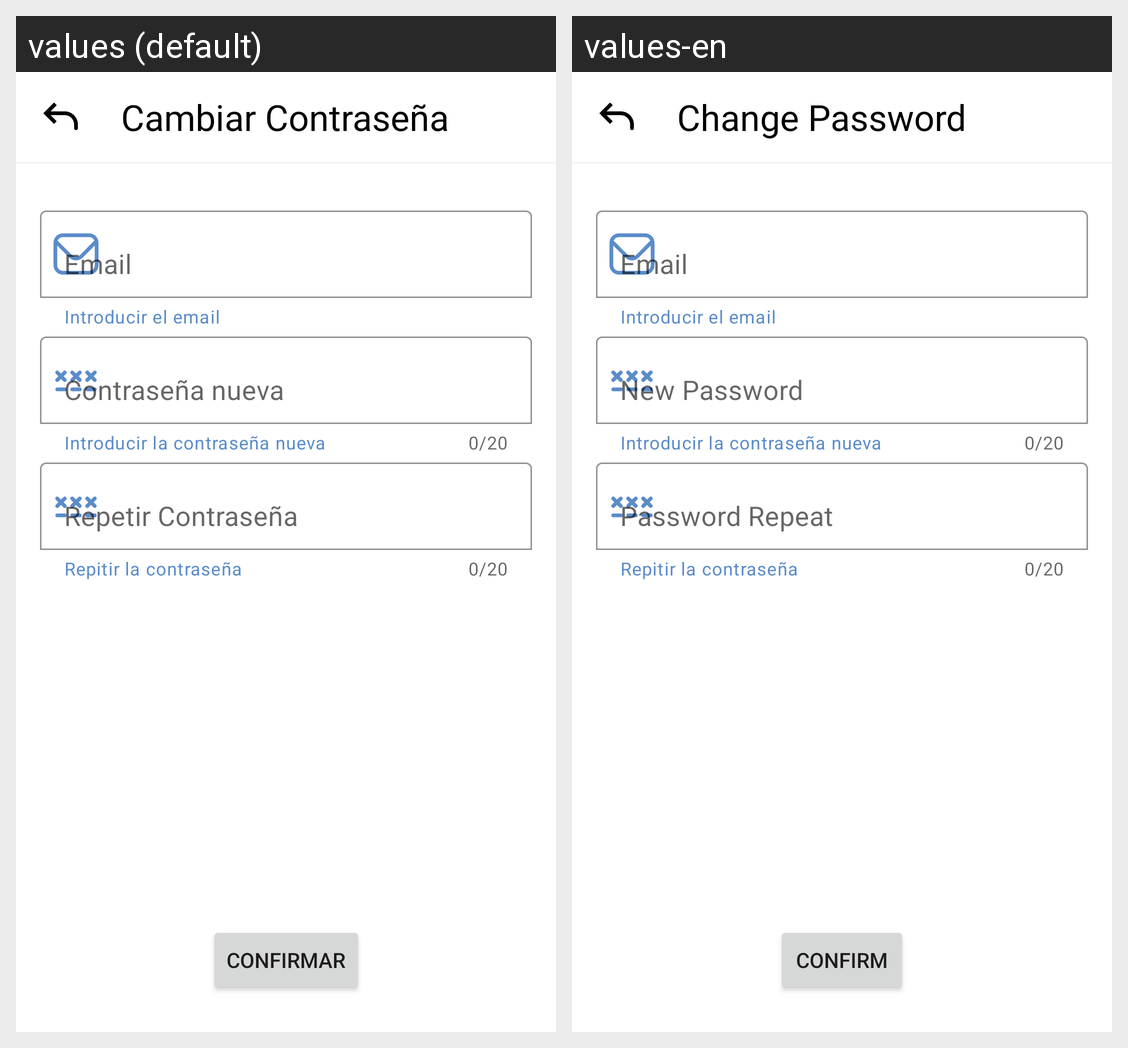

Translations of the strings shown on this Android screen, per locale in the grid:
Android screen res/layout/activity_contrasenia_manager.xml rendered under 2 locales, left to right: values (default), values-en. Device: Nexus 5 (rendered at 1080×1920; each locale shown at half size, 540×960, under a caption strip naming it); theme Theme.DebatezoDemo.
Strings drawn on this screen, with the default value and each locale's value (text and hints the layout hard-codes, and strings that could not be matched under every locale, appear in the picture but are not listed):

cambiar_contrasenia
  values: Cambiar Contraseña
  values-en: Change Password

pista_email
  values: Email
  values-en: Email  [not translated; the default value is used]

contrasenia_nueva
  values: Contraseña nueva
  values-en: New Password

pista_repetir_contrasenia
  values: Repetir Contraseña
  values-en: Password Repeat

confirmar
  values: Confirmar
  values-en: Confirm
